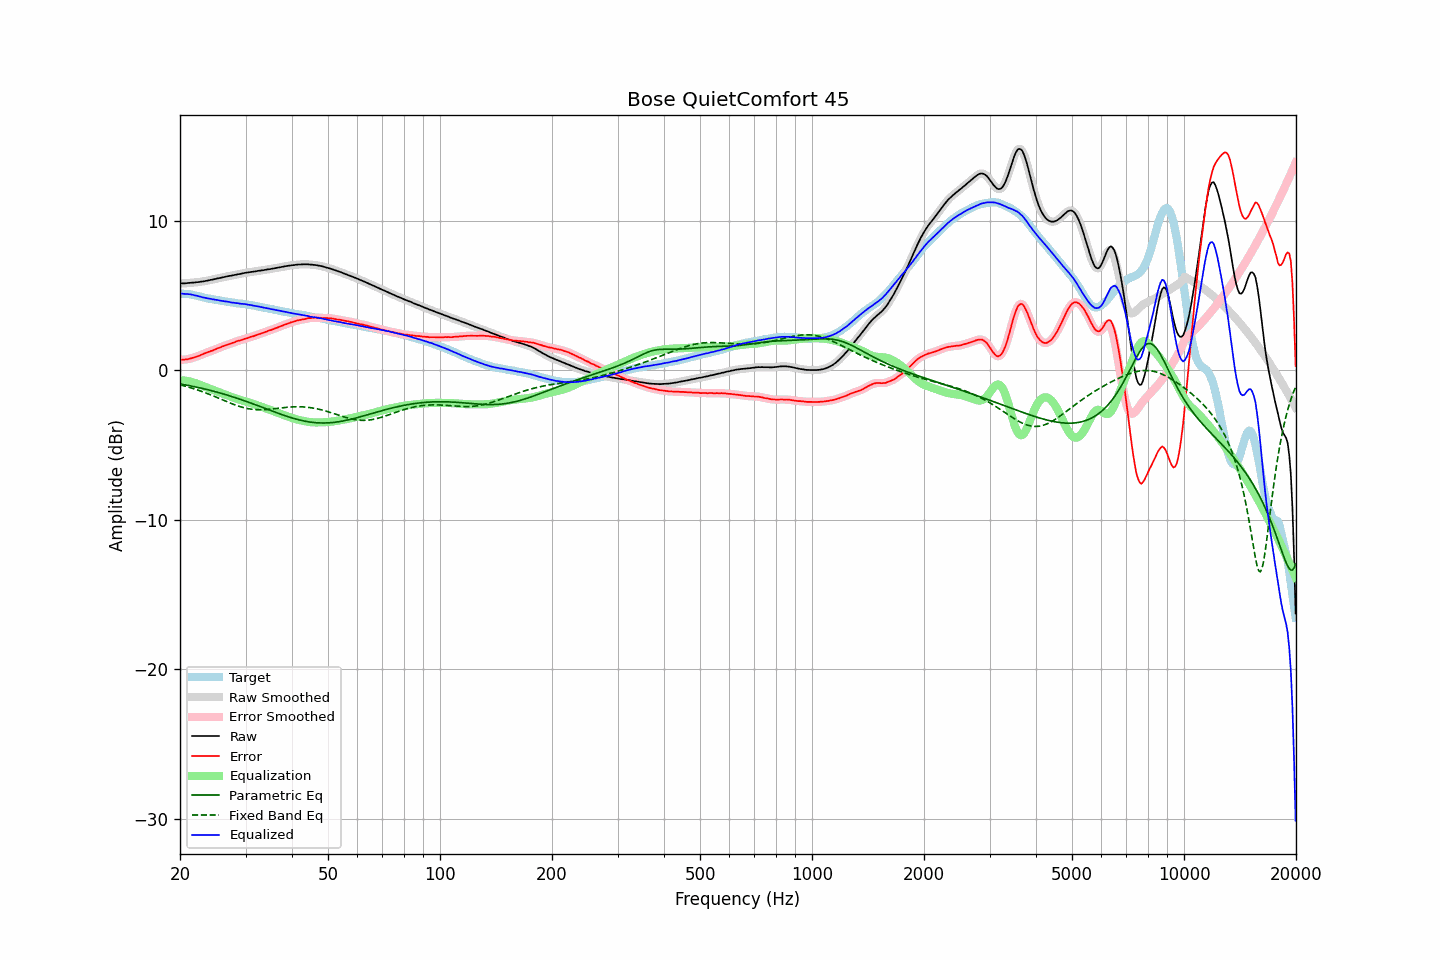

Source data for this figure (header and first rows):
frequency, raw, error, smoothed, error_smoothed, equalization, parametric_eq, fixed_band_eq, equalized_raw, equalized_smoothed, target
20.00, 5.79, 0.68, 5.79, 0.68, -0.68, -0.93, -0.99, 5.11, 5.11, 5.11
20.20, 5.80, 0.70, 5.79, 0.69, -0.69, -0.94, -1.01, 5.11, 5.11, 5.10
20.40, 5.79, 0.69, 5.80, 0.69, -0.69, -0.96, -1.04, 5.10, 5.10, 5.10
20.61, 5.80, 0.71, 5.80, 0.71, -0.71, -0.98, -1.07, 5.09, 5.09, 5.09
20.81, 5.81, 0.72, 5.81, 0.72, -0.72, -1.00, -1.10, 5.09, 5.09, 5.09
21.02, 5.82, 0.73, 5.82, 0.74, -0.74, -1.02, -1.13, 5.08, 5.08, 5.09
21.23, 5.83, 0.76, 5.83, 0.76, -0.76, -1.05, -1.16, 5.07, 5.07, 5.07
21.44, 5.84, 0.79, 5.84, 0.79, -0.79, -1.07, -1.19, 5.05, 5.05, 5.05
21.66, 5.85, 0.82, 5.85, 0.82, -0.82, -1.09, -1.23, 5.03, 5.03, 5.03
21.87, 5.85, 0.85, 5.86, 0.85, -0.85, -1.11, -1.26, 5.00, 5.01, 5.00
22.09, 5.87, 0.89, 5.87, 0.89, -0.89, -1.13, -1.30, 4.98, 4.98, 4.98
22.31, 5.88, 0.92, 5.88, 0.92, -0.93, -1.16, -1.33, 4.95, 4.95, 4.96
22.54, 5.89, 0.96, 5.89, 0.96, -0.97, -1.18, -1.37, 4.92, 4.93, 4.93
22.76, 5.91, 1.01, 5.91, 1.01, -1.01, -1.21, -1.41, 4.90, 4.90, 4.90
22.99, 5.92, 1.05, 5.92, 1.05, -1.05, -1.23, -1.45, 4.87, 4.87, 4.87
23.22, 5.94, 1.10, 5.94, 1.10, -1.09, -1.26, -1.49, 4.85, 4.85, 4.84
23.45, 5.96, 1.14, 5.96, 1.14, -1.14, -1.28, -1.53, 4.82, 4.82, 4.82
23.69, 5.98, 1.18, 5.98, 1.18, -1.18, -1.31, -1.57, 4.80, 4.80, 4.80
23.92, 6.00, 1.22, 6.00, 1.22, -1.22, -1.33, -1.61, 4.78, 4.78, 4.78
24.16, 6.03, 1.26, 6.02, 1.26, -1.26, -1.36, -1.66, 4.77, 4.76, 4.77
24.40, 6.04, 1.29, 6.05, 1.30, -1.30, -1.39, -1.70, 4.74, 4.74, 4.75
24.65, 6.07, 1.34, 6.07, 1.34, -1.35, -1.42, -1.74, 4.72, 4.72, 4.73
24.89, 6.09, 1.39, 6.09, 1.39, -1.39, -1.45, -1.79, 4.70, 4.70, 4.70
25.14, 6.12, 1.44, 6.12, 1.43, -1.43, -1.48, -1.83, 4.69, 4.69, 4.68
25.39, 6.14, 1.48, 6.14, 1.47, -1.47, -1.51, -1.88, 4.67, 4.67, 4.66
25.65, 6.16, 1.51, 6.16, 1.52, -1.52, -1.54, -1.93, 4.64, 4.65, 4.65
25.91, 6.19, 1.57, 6.19, 1.56, -1.56, -1.57, -1.97, 4.63, 4.63, 4.62
26.16, 6.21, 1.60, 6.21, 1.60, -1.60, -1.60, -2.02, 4.61, 4.61, 4.61
26.43, 6.23, 1.64, 6.23, 1.64, -1.64, -1.63, -2.06, 4.59, 4.60, 4.59
26.69, 6.26, 1.68, 6.26, 1.68, -1.68, -1.66, -2.11, 4.58, 4.58, 4.58
26.96, 6.28, 1.72, 6.28, 1.71, -1.72, -1.69, -2.15, 4.56, 4.56, 4.56
27.23, 6.30, 1.75, 6.30, 1.75, -1.75, -1.73, -2.20, 4.55, 4.54, 4.55
27.50, 6.31, 1.78, 6.32, 1.79, -1.79, -1.76, -2.24, 4.52, 4.52, 4.53
27.77, 6.34, 1.83, 6.34, 1.83, -1.83, -1.80, -2.28, 4.51, 4.51, 4.51
28.05, 6.36, 1.86, 6.36, 1.87, -1.87, -1.83, -2.32, 4.49, 4.49, 4.50
28.33, 6.38, 1.91, 6.38, 1.91, -1.90, -1.87, -2.36, 4.48, 4.48, 4.47
28.62, 6.41, 1.95, 6.40, 1.94, -1.94, -1.90, -2.40, 4.47, 4.46, 4.46
28.90, 6.42, 1.97, 6.42, 1.98, -1.97, -1.94, -2.43, 4.45, 4.45, 4.45
29.19, 6.44, 2.01, 6.44, 2.00, -2.01, -1.97, -2.47, 4.43, 4.44, 4.43
29.48, 6.47, 2.04, 6.47, 2.04, -2.04, -2.01, -2.50, 4.43, 4.42, 4.43
29.78, 6.49, 2.08, 6.49, 2.07, -2.08, -2.05, -2.53, 4.41, 4.41, 4.41
30.08, 6.51, 2.11, 6.51, 2.11, -2.11, -2.09, -2.55, 4.40, 4.40, 4.40
30.38, 6.52, 2.14, 6.52, 2.15, -2.14, -2.13, -2.57, 4.38, 4.38, 4.38
30.68, 6.54, 2.18, 6.54, 2.18, -2.18, -2.16, -2.59, 4.36, 4.36, 4.36
30.99, 6.56, 2.22, 6.56, 2.21, -2.21, -2.20, -2.61, 4.35, 4.34, 4.34
31.30, 6.57, 2.24, 6.57, 2.25, -2.25, -2.24, -2.63, 4.32, 4.33, 4.33
31.61, 6.59, 2.27, 6.59, 2.28, -2.28, -2.28, -2.64, 4.31, 4.30, 4.32
31.93, 6.60, 2.32, 6.60, 2.32, -2.32, -2.32, -2.65, 4.28, 4.29, 4.28
32.24, 6.62, 2.36, 6.62, 2.35, -2.35, -2.36, -2.65, 4.27, 4.27, 4.26
32.57, 6.64, 2.40, 6.64, 2.39, -2.39, -2.40, -2.65, 4.25, 4.25, 4.24
32.89, 6.65, 2.42, 6.65, 2.43, -2.43, -2.44, -2.65, 4.22, 4.23, 4.23
33.22, 6.67, 2.47, 6.67, 2.46, -2.47, -2.48, -2.65, 4.20, 4.20, 4.20
33.55, 6.68, 2.49, 6.68, 2.50, -2.50, -2.53, -2.65, 4.18, 4.18, 4.19
33.89, 6.70, 2.54, 6.70, 2.54, -2.54, -2.57, -2.64, 4.16, 4.16, 4.16
34.23, 6.72, 2.58, 6.72, 2.58, -2.58, -2.61, -2.64, 4.14, 4.14, 4.14
34.57, 6.74, 2.63, 6.74, 2.62, -2.62, -2.65, -2.63, 4.12, 4.12, 4.11
34.92, 6.75, 2.66, 6.75, 2.66, -2.66, -2.69, -2.62, 4.09, 4.10, 4.09
35.27, 6.77, 2.69, 6.77, 2.70, -2.70, -2.73, -2.61, 4.07, 4.07, 4.08
35.62, 6.79, 2.73, 6.79, 2.74, -2.74, -2.77, -2.59, 4.05, 4.05, 4.06
35.97, 6.81, 2.79, 6.81, 2.78, -2.78, -2.81, -2.58, 4.03, 4.03, 4.02
... 635 more rows
